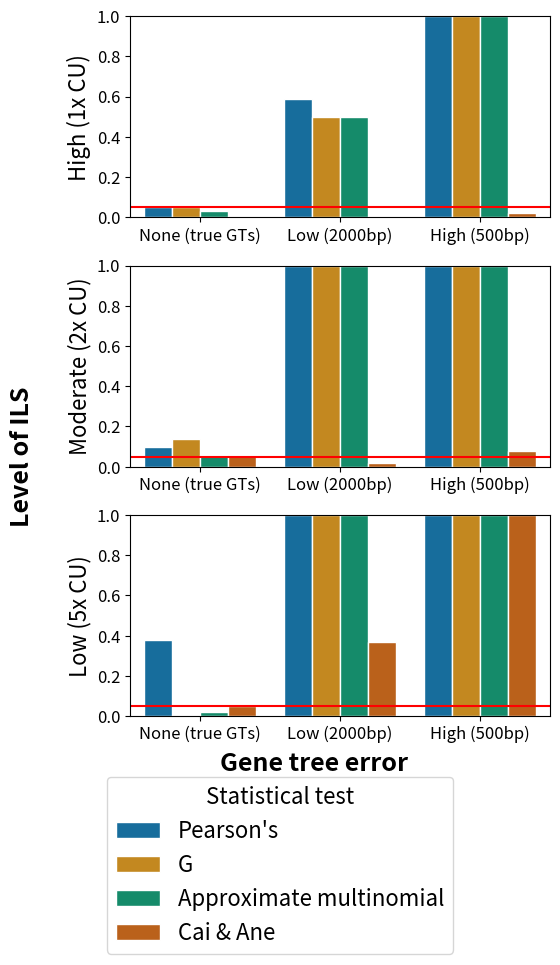

Reproduce this figure in Python. (Note: this script raises an exception after producing the figure.)
import pandas as pd
import seaborn as sns
import matplotlib.pyplot as plt
import sys
from pathlib import Path
import numpy as np
import scipy.stats


def plot_figure():
    res_dict = {"scale":["short", "short", "short", "short", "short", "short", "short", "short","short", "short", "short", "short",
                        "medium", "medium", "medium", "medium", "medium", "medium", "medium", "medium", "medium", "medium", "medium", "medium",
                        "long", "long", "long", "long", "long", "long", "long", "long", "long", "long", "long", "long"],
                "gt_error":[0, 0, 0, 0, 1,1,1,1, 2,2,2,2,
                            0, 0, 0, 0, 1,1,1,1, 2,2,2,2,
                            0, 0, 0, 0, 1,1,1,1, 2,2,2,2], 
                "pvalue_type":["pvalue_chisq", "pvalue_gtest", "pvalue_exact", "Cai", "pvalue_chisq", "pvalue_gtest", "pvalue_exact", "Cai","pvalue_chisq", "pvalue_gtest", "pvalue_exact", "Cai",
                               "pvalue_chisq", "pvalue_gtest", "pvalue_exact", "Cai", "pvalue_chisq", "pvalue_gtest", "pvalue_exact", "Cai","pvalue_chisq", "pvalue_gtest", "pvalue_exact", "Cai",
                               "pvalue_chisq", "pvalue_gtest", "pvalue_exact", "Cai", "pvalue_chisq", "pvalue_gtest", "pvalue_exact", "Cai","pvalue_chisq", "pvalue_gtest", "pvalue_exact", "Cai" ],
                "num_sig":[0.05, 0.05, 0.03, 0, 0.59, 0.5, 0.5, 0, 1,1,1,0.02,
                           0.1, 0.14, 0.06, 0.06, 1.0, 1.0, 1, 0.02, 1, 1, 1, 0.08,
                           0.38, 0, 0.02, 0.05, 1.0, 1.0, 1.0, 0.37, 1.0, 1.0, 1.0,1 ]}
    for key in res_dict.keys():
        print(f"{key, len(res_dict[key])}")
    # print(len(res_dict[""]))
    # gt_error_config = {0:{"true_gt": True, "locus_length": 500}, 1:{"true_gt": False, "locus_length": 2000}, 2:{"true_gt": False, "locus_length": 500} }
    scale_list = ["short", "medium", "long"]
    pvalue_list = ["pvalue_chisq", "pvalue_gtest", "pvalue_exact"]
    

    gt_error_name = {0:"True GTs", 1: "Low error (2000 bps)", 2: "High error (500 bps)"}
    res_df = pd.DataFrame(res_dict)
    print(res_df)

    y_label_list = ["High (1x CU)", "Moderate (2x CU)", "Low (5x CU)"]
    # res_df.to_csv(output_path)
    palette=sns.color_palette("colorblind")
    fig, axes = plt.subplots(3, 1, figsize=(6, 10))
    for scale_idx in [0, 1, 2]:
        scale = scale_list[scale_idx]
        # for gt_error in [0, 1, 2]:
        #     df_cur = res_df[(res_df["scale"] == scale) 
        #     & (res_df["gt_error"] == gt_error)]
        #     sns.barplot(x="pvalue_type", y="num_sig", palette=palette,

        #     # sns.barplot(x="method", y="num_sig", hue="pvalue_type", palette="husl",
        #     data=df_cur, ax=axes[scale_idx][gt_error],)

        #     axes[scale_idx][gt_error].set_ylim(0, 1.0)
        #     axes[scale_idx][gt_error].set_xlabel("", fontsize=16)
        #     axes[scale_idx][gt_error].set_ylabel("", fontsize=16)
        #     axes[scale_idx][gt_error].tick_params(axis='y', labelsize=12)
        #     axes[scale_idx][gt_error].tick_params(axis="x", labelsize=12)
        #     # axes[scale_idx][gt_error].get_legend().remove()
        #     axes[scale_idx][gt_error].axhline(y=0.05, color='r', linestyle='-')
        #     axes[0][gt_error].set_title(gt_error_name[gt_error], size=20, fontweight="bold")
        df_cur = res_df[(res_df["scale"] == scale)]
        sns.barplot(x="gt_error", y="num_sig",hue="pvalue_type", palette=palette, edgecolor="white",
        data=df_cur, ax=axes[scale_idx],)
        # sns.barplot(x="method", y="num_sig", hue="pvalue_type", palette="husl",
        

        axes[scale_idx].set_ylim(0, 1.0)
        axes[scale_idx].set_xlabel("", fontsize=16)
        axes[scale_idx].set_ylabel("", fontsize=16)
        axes[scale_idx].tick_params(axis='y', labelsize=12)
        axes[scale_idx].tick_params(axis="x", labelsize=12)
        axes[scale_idx].get_legend().remove()
        axes[scale_idx].axhline(y=0.05, color='r', linestyle='-')
        labels = [item.get_text() for item in axes[scale_idx].get_xticklabels()]
        axes[scale_idx].set_xticklabels(["None (true GTs)", "Low (2000bp)","High (500bp)"])
        # axes[0].set_title(gt_error_name[gt_error], size=20, fontweight="bold")
            
        axes[scale_idx].set_ylabel(y_label_list[scale_idx], size=16)
    
    handles, labels = axes[0].get_legend_handles_labels()
    label_map = {"pvalue_chisq": "Pearson's","pvalue_gtest": "G", "pvalue_exact": "Approximate multinomial", "Cai": "Cai & Ane" }
    new_labels = [label_map[x] for x in labels]
    legend = fig.legend(handles, new_labels, loc='lower center', title="Statistical test", fontsize=16, ncol=1)
    legend.get_title().set_fontsize('16') 
    fig.text(0.02, 0.51, 'Level of ILS', ha='center', va='center', rotation='vertical', fontsize=18, fontweight="bold")
    fig.text(0.35, 0.195, 'Gene tree error', fontsize=18, fontweight="bold")
    fig.subplots_adjust(top=0.95, left=0.2, bottom=0.25, hspace=0.24)
    plt.savefig("/Users/<user>/Desktop/Zhen/research/phylogenetics/X2/data/simulation/scale_ingroup_half_popsize/teststat.pdf")
if __name__ == "__main__":
    plot_figure()